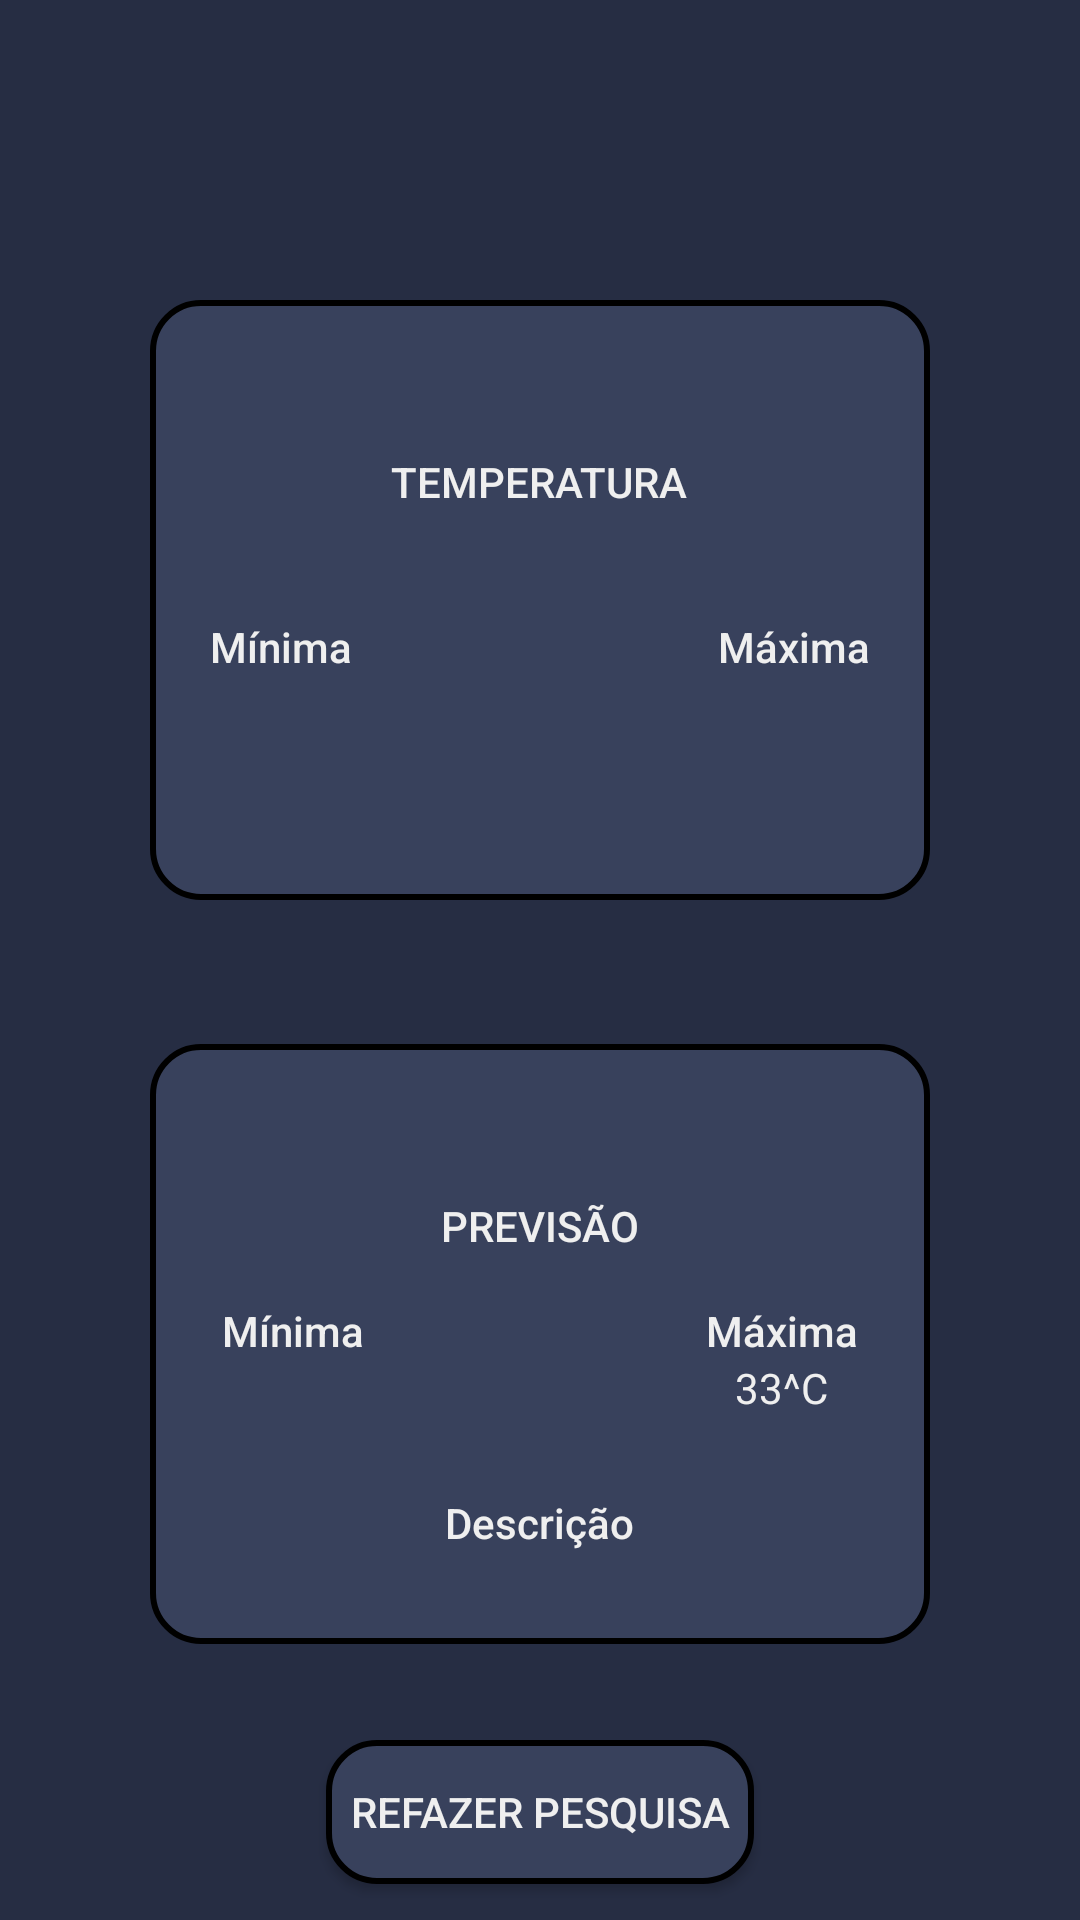

Here is an Android app screen rendered from its layout file. Give the layout XML and the strings, colors and styles it references.
<!-- AndroidManifest.xml: application theme AppTheme -->
<!-- res/layout/activity_details.xml -->
<?xml version="1.0" encoding="utf-8"?>
<androidx.constraintlayout.widget.ConstraintLayout
    xmlns:android="http://schemas.android.com/apk/res/android"
    xmlns:app="http://schemas.android.com/apk/res-auto"
    xmlns:tools="http://schemas.android.com/tools"
    android:layout_width="match_parent"
    android:layout_height="match_parent"
    android:background="@color/backgroundColor"
    tools:context=".ui.details.DetailsActivity">

    <TextView
        android:id="@+id/cityName"
        android:layout_width="wrap_content"
        android:layout_height="wrap_content"
        android:layout_marginTop="16dp"
        android:layout_marginStart="16dp"
        app:layout_constraintStart_toStartOf="parent"
        app:layout_constraintTop_toTopOf="parent"
        android:fontFamily="sans-serif-medium"
        android:textColor="#EFEFEF"
        android:textSize="20sp"
        tools:text="Previsão para a Cidade de "
        />

    <RelativeLayout
        android:id="@+id/currentForecast"
        android:layout_width="match_parent"
        android:layout_height="200dp"
        android:layout_marginStart="50dp"
        android:layout_marginEnd="50dp"
        android:layout_marginTop="100dp"
        android:background="@drawable/curve_boder_colored"
        android:padding="8dp"
        app:layout_constraintStart_toStartOf="parent"
        app:layout_constraintTop_toTopOf="parent"
        app:layout_constraintEnd_toEndOf="parent">

        <TextView
            android:id="@+id/currentDateTV"
            android:layout_width="wrap_content"
            android:layout_height="wrap_content"
            android:layout_alignParentTop="true"
            android:layout_centerHorizontal="true"
            android:fontFamily="sans-serif-medium"
            android:textColor="#EFEFEF"
            tools:text="Hoje"
            />

        <TextView
            android:id="@+id/labelTemperature1"
            android:layout_width="wrap_content"
            android:layout_height="wrap_content"
            android:layout_below="@id/currentDateTV"
            android:layout_centerHorizontal="true"
            android:layout_marginTop="24dp"
            android:fontFamily="sans-serif-medium"
            android:textColor="#EFEFEF"
            android:text="TEMPERATURA"/>

        <TextView
            android:id="@+id/currentCelsiusTV"
            android:layout_width="wrap_content"
            android:layout_height="wrap_content"
            android:layout_below="@id/labelTemperature1"
            android:layout_centerHorizontal="true"
            android:layout_marginTop="8dp"
            android:fontFamily="sans-serif-medium"
            android:textColor="#EFEFEF"
            android:textSize="22sp"
            tools:text="30°C"/>

        <LinearLayout
            android:id="@+id/minCLinearLayout"
            android:layout_width="wrap_content"
            android:layout_height="wrap_content"
            android:layout_below="@id/labelTemperature1"
            android:layout_alignParentStart="true"
            android:layout_marginStart="12dp"
            android:layout_marginTop="36dp"
            android:orientation="vertical"
            android:gravity="center">

            <TextView
                android:id="@+id/labelMinimum1"
                android:layout_width="wrap_content"
                android:layout_height="wrap_content"
                android:fontFamily="sans-serif-medium"
                android:textColor="#EFEFEF"
                android:text="Mínima"/>

            <TextView
                android:id="@+id/minCurrentCelsiusTV"
                android:layout_width="wrap_content"
                android:layout_height="wrap_content"
                android:textColor="#EFEFEF"
                tools:text="23^C"/>

        </LinearLayout>

        <RelativeLayout
            android:layout_width="40dp"
            android:layout_height="40dp"
            android:layout_centerHorizontal="true"
            android:baseline="@+id/minCLinearLayout"
            android:layout_below="@+id/currentCelsiusTV">

            <ImageView
                android:id="@+id/currentWeatherIcon"
                android:layout_width="wrap_content"
                android:layout_height="wrap_content"
                tools:src="@drawable/weather_820d" />

        </RelativeLayout>

        <LinearLayout
            android:id="@+id/maxCLinearLayout"
            android:layout_width="wrap_content"
            android:layout_height="wrap_content"
            android:layout_below="@id/labelTemperature1"
            android:layout_alignParentEnd="true"
            android:layout_marginEnd="12dp"
            android:layout_marginTop="36dp"
            android:orientation="vertical"
            android:gravity="center">

            <TextView
                android:id="@+id/labelMaximum1"
                android:layout_width="wrap_content"
                android:layout_height="wrap_content"
                android:fontFamily="sans-serif-medium"
                android:textColor="#EFEFEF"
                android:text="Máxima"/>

            <TextView
                android:id="@+id/maxCurrentCelsiusTV"
                android:layout_width="wrap_content"
                android:layout_height="wrap_content"
                android:textColor="#EFEFEF"
                tools:text="33^C"/>

        </LinearLayout>

        <TextView
            android:id="@+id/currentDescription"
            android:layout_width="wrap_content"
            android:layout_height="wrap_content"
            android:layout_below="@id/currentCelsiusTV"
            android:layout_marginTop="48dp"
            android:layout_centerHorizontal="true"
            android:fontFamily="sans-serif-medium"
            android:textColor="#EFEFEF"
            tools:text="Descrição"/>

    </RelativeLayout>

    <RelativeLayout
        android:id="@+id/forecastWeather"
        android:layout_width="match_parent"
        android:layout_height="200dp"
        android:layout_marginStart="50dp"
        android:layout_marginEnd="50dp"
        android:layout_marginBottom="100dp"
        android:background="@drawable/curve_boder_colored"
        android:padding="8dp"
        android:layout_marginTop="48dp"
        app:layout_constraintTop_toBottomOf="@+id/currentForecast"
        app:layout_constraintStart_toStartOf="parent"
        app:layout_constraintEnd_toEndOf="parent">

        <TextView
            android:id="@+id/forecastDayTV"
            android:layout_width="wrap_content"
            android:layout_height="wrap_content"
            android:layout_alignParentTop="true"
            android:layout_centerHorizontal="true"
            android:fontFamily="sans-serif-medium"
            android:textColor="#EFEFEF"
            tools:text="Amanhã"
            />

        <TextView
            android:id="@+id/labelTemperature2"
            android:layout_width="wrap_content"
            android:layout_height="wrap_content"
            android:layout_below="@id/forecastDayTV"
            android:layout_centerHorizontal="true"
            android:layout_marginTop="24dp"
            android:fontFamily="sans-serif-medium"
            android:textColor="#EFEFEF"
            android:text="PREVISÃO"/>

        <LinearLayout
            android:id="@+id/minFLinearLayout"
            android:layout_width="wrap_content"
            android:layout_height="wrap_content"
            android:layout_below="@id/labelTemperature2"
            android:layout_alignParentStart="true"
            android:layout_marginStart="16dp"
            android:layout_marginTop="16dp"
            android:orientation="vertical"
            android:gravity="center">

            <TextView
                android:id="@+id/labelMinimum2"
                android:layout_width="wrap_content"
                android:layout_height="wrap_content"
                android:fontFamily="sans-serif-medium"
                android:textColor="#EFEFEF"
                android:text="Mínima"/>

            <TextView
                android:id="@+id/minForecastCelsiusTV"
                android:layout_width="wrap_content"
                android:layout_height="wrap_content"
                android:textColor="#EFEFEF"
                tools:text="23^C"/>

        </LinearLayout>

        <RelativeLayout
            android:layout_width="40dp"
            android:layout_height="40dp"
            android:layout_marginTop="16dp"
            android:layout_centerHorizontal="true"
            android:layout_below="@+id/labelTemperature2">

            <ImageView
                android:id="@+id/forecasttWeatherIcon"
                android:layout_width="wrap_content"
                android:layout_height="wrap_content"
                tools:src="@drawable/weather_820d" />

        </RelativeLayout>

        <LinearLayout
            android:layout_width="wrap_content"
            android:layout_height="wrap_content"
            android:layout_below="@id/labelTemperature2"
            android:layout_alignParentEnd="true"
            android:layout_marginEnd="16dp"
            android:layout_marginTop="16dp"
            android:orientation="vertical"
            android:gravity="center">

            <TextView
                android:id="@+id/labelMaximum2"
                android:layout_width="wrap_content"
                android:layout_height="wrap_content"
                android:fontFamily="sans-serif-medium"
                android:textColor="#EFEFEF"
                android:text="Máxima"/>

            <TextView
                android:id="@+id/maxForecastCelsiusTV"
                android:layout_width="wrap_content"
                android:layout_height="wrap_content"
                android:textColor="#EFEFEF"
                android:text="33^C"/>

        </LinearLayout>

        <TextView
            android:id="@+id/forecastDescription"
            android:layout_width="wrap_content"
            android:layout_height="wrap_content"
            android:layout_below="@id/labelTemperature2"
            android:layout_marginTop="80dp"
            android:layout_centerHorizontal="true"
            android:fontFamily="sans-serif-medium"
            android:textColor="#EFEFEF"
            android:text="Descrição"/>

    </RelativeLayout>

    <Button
        android:id="@+id/redoSearch"
        android:layout_width="wrap_content"
        android:layout_height="wrap_content"
        android:layout_marginBottom="26dp"
        android:layout_marginTop="32dp"
        android:textColor="#EFEFEF"
        android:background="@drawable/curve_boder_colored"
        android:padding="8dp"
        android:text="Refazer Pesquisa"
        app:layout_constraintStart_toStartOf="parent"
        app:layout_constraintEnd_toEndOf="parent"
        app:layout_constraintTop_toBottomOf="@+id/forecastWeather"/>

</androidx.constraintlayout.widget.ConstraintLayout>
<!-- resources referenced by this layout -->
<resources>
  <color name="backgroundColor">#262d43</color>
  <!-- drawable curve_boder_colored (drawable) -->
  <shape xmlns:android="http://schemas.android.com/apk/res/android"
      android:shape="rectangle">
      <corners
          android:radius="16dp" />
      <stroke
          android:width="2dp"
          android:color="@android:color/background_dark" />
      <solid android:color="@color/colorPrimary"/>
  </shape>
  <style name="AppTheme" parent="Theme.AppCompat.Light.DarkActionBar">
          
          <item name="colorPrimary">@color/colorPrimary</item>
          <item name="colorPrimaryDark">@color/colorPrimaryDark</item>
          <item name="colorAccent">@color/colorAccent</item>
      </style>
  <color name="colorPrimary">#38415c</color>
  <color name="colorPrimaryDark">#3700B3</color>
  <color name="colorAccent">#03DAC5</color>
</resources>
